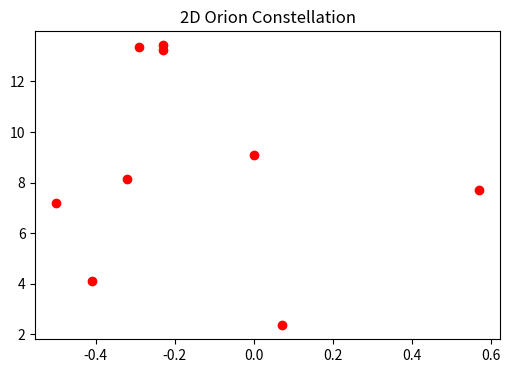
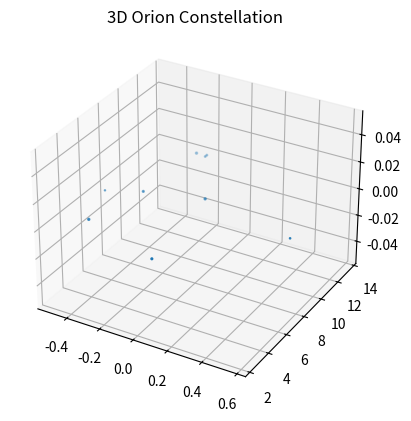

The script that saved these images, in order:

# coding: utf-8

# ## Project: Visualizing the Orion Constellation
# 
# [redacted]
# 
# As a researcher on the Hayden Planetarium team, you are in charge of visualizing the Orion constellation in 3D using the Matplotlib function `.scatter()`. To learn more about the `.scatter()` you can see the Matplotlib documentation [here](https://matplotlib.org/api/_as_gen/matplotlib.pyplot.scatter.html). 
# 
# You will create a rotate-able visualization of the position of the Orion's stars and get a better sense of their actual positions. To achieve this, you will be mapping real data from outer space that maps the position of the stars in the sky
# 
# The goal of the project is to understand spatial perspective. Once you visualize Orion in both 2D and 3D, you will be able to see the difference in the constellation shape humans see from earth versus the actual position of the stars that make up this constellation. 
# 
# <img src="https://upload.wikimedia.org/wikipedia/commons/9/91/Orion_constellation_with_star_labels.jpg" alt="Orion" style="width: 400px;"/>
# 
# 

# ## 1. Set-Up
# The following set-up is new and specific to the project. It is very similar to the way you have imported Matplotlib in previous lessons.
# 
# + Add `%matplotlib notebook` in the cell below. This is a new statement that you may not have seen before. It will allow you to be able to rotate your visualization in this jupyter notebook.
# 
# + We will be using a subset of Matplotlib: `matplotlib.pyplot`. Import the subset as you have been importing it in previous lessons: `from matplotlib import pyplot as plt`
# 
# 
# + In order to see our 3D visualization, we also need to add this new line after we import Matplotlib:
# `from mpl_toolkits.mplot3d import Axes3D`
# 

# In[2]:


get_ipython().run_line_magic('matplotlib', 'notebook')
from matplotlib import pyplot as plt
from mpl_toolkits.mplot3d import Axes3D


# ## 2. Get familiar with real data
# 
# Astronomers describe a star's position in the sky by using a pair of angles: declination and right ascension. Declination is similar to longitude, but it is projected on the celestian fear. Right ascension is known as the "hour angle" because it accounts for time of day and earth's rotaiton. Both angles are relative to the celestial equator. You can learn more about star position [here](https://en.wikipedia.org/wiki/Star_position).
# 
# The `x`, `y`, and `z` lists below are composed of the x, y, z coordinates for each star in the collection of stars that make up the Orion constellation as documented in a paper by Nottingham Trent Univesity on "The Orion constellation as an installation" found [here](https://arxiv.org/ftp/arxiv/papers/1110/1110.3469.pdf).
# 
# Spend some time looking at `x`, `y`, and `z`, does each fall within a range?

# In[4]:


# Orion
x = [-0.41, 0.57, 0.07, 0.00, -0.29, -0.32,-0.50,-0.23, -0.23]
y = [4.12, 7.71, 2.36, 9.10, 13.35, 8.13, 7.19, 13.25,13.43]
z = [2.06, 0.84, 1.56, 2.07, 2.36, 1.72, 0.66, 1.25,1.38]


# ## 3. Create a 2D Visualization
# 
# Before we visualize the stars in 3D, let's get a sense of what they look like in 2D. 
# 
# Create a figure for the 2d plot and save it to a variable name `fig`. (hint: `plt.figure()`)
# 
# Add your subplot `.add_subplot()` as the single subplot, with `1,1,1`.(hint: `add_subplot(1,1,1)`)
# 
# Use the scatter [function](https://matplotlib.org/api/_as_gen/matplotlib.pyplot.scatter.html) to visualize your `x` and `y` coordinates. (hint: `.scatter(x,y)`)
# 
# Render your visualization. (hint: `plt.show()`)
# 
# Does the 2D visualization look like the Orion constellation we see in the night sky? Do you recognize its shape in 2D? There is a curve to the sky, and this is a flat visualization, but we will visualize it in 3D in the next step to get a better sense of the actual star positions. 

# In[11]:


plt.figure(figsize=(6,4))
add_subplot = plt.subplot(1,1,1)
range = 9
plt.scatter(x, y, color='red')
plt.title('2D Orion Constellation')
plt.show()


# ## 4. Create a 3D Visualization
# 
# Create a figure for the 3D plot and save it to a variable name `fig_3d`. (hint: `plt.figure()`)
# 
# 
# Since this will be a 3D projection, we want to make to tell Matplotlib this will be a 3D plot.  
# 
# To add a 3D projection, you must include a the projection argument. It would look like this:
# ```py
# projection="3d"
# ```
# 
# Add your subplot with `.add_subplot()` as the single subplot `1,1,1` and specify your `projection` as `3d`:
# 
# `fig_3d.add_subplot(1,1,1,projection="3d")`)
# 
# Since this visualization will be in 3D, we will need our third dimension. In this case, our `z` coordinate. 
# 
# Create a new variable `constellation3d` and call the scatter [function](https://matplotlib.org/api/_as_gen/matplotlib.pyplot.scatter.html) with your `x`, `y` and `z` coordinates. 
# 
# Include `z` just as you have been including the other two axes. (hint: `.scatter(x,y,z)`)
# 
# Render your visualization. (hint `plt.show()`.)
# 

# In[12]:


fig_3d = (plt.figure())
fig_3d.add_subplot(1,1,1,projection="3d")
constellation3d = plt.scatter(x,y,z)
plt.title('3D Orion Constellation')
plt.show()


# ## 5. Rotate and explore
# 
# Use your mouse to click and drag the 3D visualization in the previous step. This will rotate the scatter plot. As you rotate, can you see Orion from different angles? 
# 
# Note: The on and off button that appears above the 3D scatter plot allows you to toggle rotation of your 3D visualization in your notebook.
# 
# Take your time, rotate around! Remember, this will never look exactly like the Orion we see from Earth. The visualization does not curve as the night sky does.
# There is beauty in the new understanding of Earthly perspective! We see the shape of the warrior Orion because of Earth's location in the universe and the location of the stars in that constellation.
# 
# Feel free to map more stars by looking up other celestial x, y, z coordinates [here](http://www.stellar-database.com/).
# 
